The GitHub repository DavLeonardo/DeepThinking-VisionComputadora2025-2 contains a labelled image folder "data" with 2 categories: normal, pneumonia. Examples follow, each with its label.

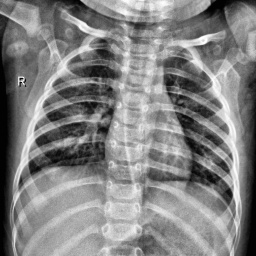
Label: normal

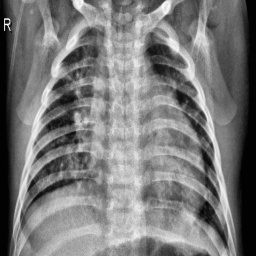
Label: pneumonia

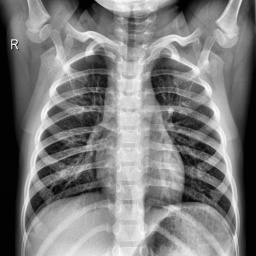
Label: normal

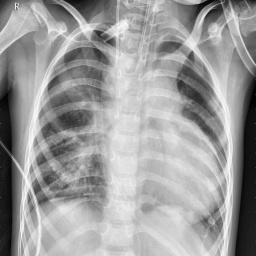
Label: pneumonia

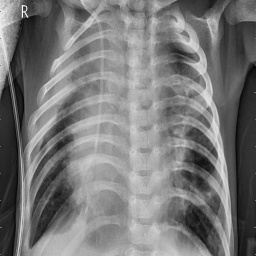
Label: pneumonia

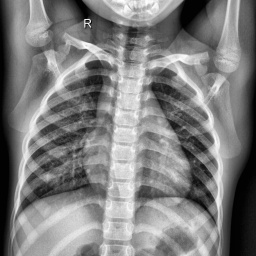
Label: normal
